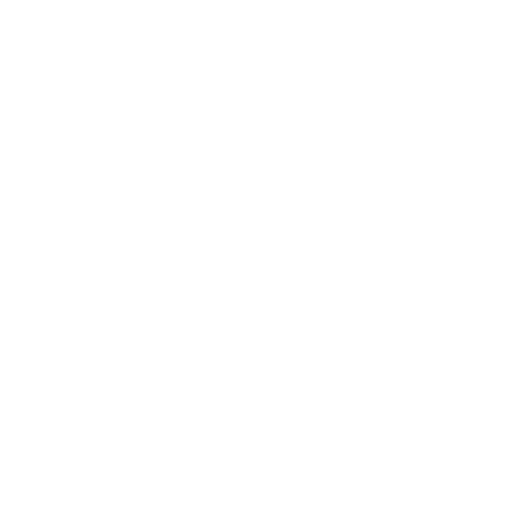
t = 0.00 s
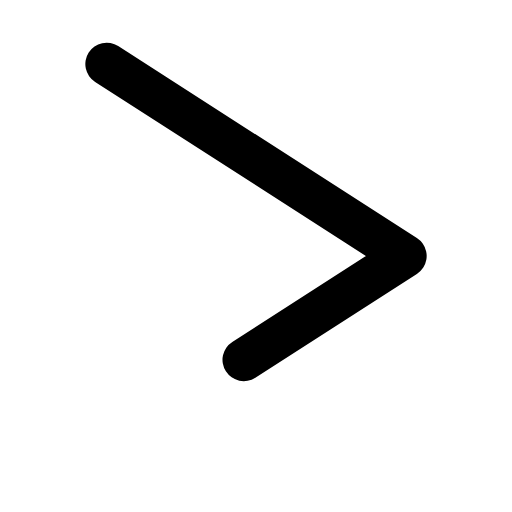
t = 0.48 s
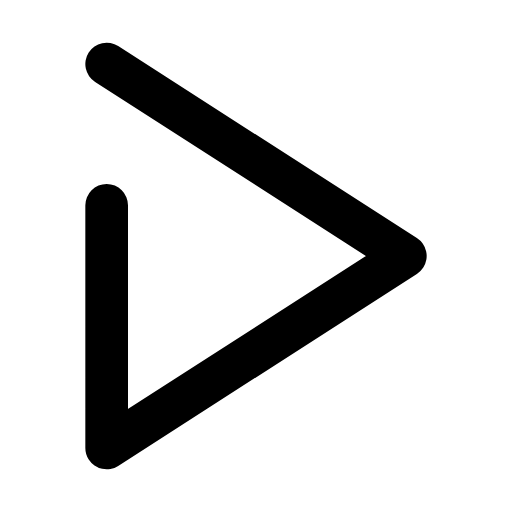
t = 0.72 s
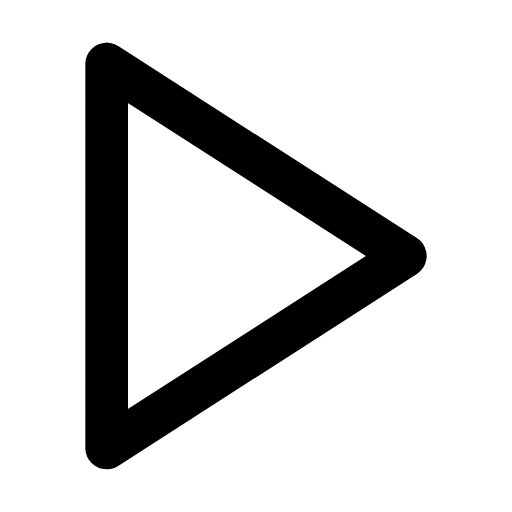
t = 1.20 s
t = 1.68 s: frame unchanged from t = 0.72 s, image omitted
t = 1.92 s: frame unchanged from t = 0.48 s, image omitted

The animated SVG that drew these frames (rendered in a browser with its animation timeline set to each time). Animation: 1 CSS @keyframes rule; one cycle of 2.40 s, repeats indefinitely.

<svg class="fx-anim-play" xmlns="http://www.w3.org/2000/svg" viewBox="0 0 24 24" fill="none" stroke="currentColor" stroke-width="2" stroke-linecap="round" stroke-linejoin="round">
  <style>
.fx-anim-play path{ stroke-dasharray:100; stroke-dashoffset:100; animation: fitz-draw-play 2.4s ease-in-out infinite; }
@keyframes fitz-draw-play{ 0%{stroke-dashoffset:100;} 40%{stroke-dashoffset:0;} 60%{stroke-dashoffset:0;} 100%{stroke-dashoffset:100;} }
@media (prefers-reduced-motion: reduce){ .fx-anim-play path{ animation:none !important; stroke-dasharray:none !important; stroke-dashoffset:0 !important; } }
  </style>
<path d="M5 3l14 9-14 9V3z" pathLength="100"/>
</svg>
